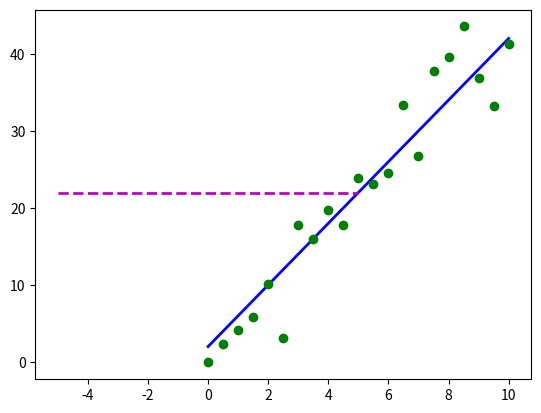

Generate this figure with matplotlib: (Note: this script raises an exception after producing the figure.)
"""Lesson9 Optimisers: Building a parameterised model"""
"""Fit a line to a given set of data points using optimisation."""

import pandas as pd
import matplotlib.pyplot as plt
import numpy as np
import scipy.optimize as spo


#------Describe to the optimiser the function it is trying to minimise------
def error(line, data): #error function
    """Compute error between given line model and observed data.
    Parameters
    ----------
    line: tuple/list/array(C0, C1) where C0 is slope and C1 is Y-intercept
    data: 2D array where each row is a point (x, y)
    
    Returns error as a single real value
    """
    
    #Metric: Sum of squared Y-axis differences, y2 - c0.x1 + c1
    err = np.sum((data[:,1] - line[0]*data[:, 0] + line[1])**2)
    return err

#------Build optimiser which finds a line that minimises the error func-----
def fit_line(data, error_func):
    """Fit a line to given data, using a supplied error function.
    Parameters
    ----------
    data: 2d array where each row is a point (X0, Y)
    error_func: function that computes the error between a line and observed
    data.
    
    Returns line that minimises the error function.
    """
    #Generate initial guess for the line model
    l = np.float32([0, np.mean(data[:, 1])]) #slope = 0, inter. = mean(y_values)
    
    #Plot initial guess (optional)
    x_ends = np.float32([-5,5])
    plt.plot(x_ends, l[0]*x_ends + l[1], 'm--', linewidth=2.0, 
             label = 'initial guess')
    
    #Call the optimiser to minimise error function
    result = spo.minimize(error_func, l, args=(data, ), method = 'SLSQP', 
                          options = {'disp': True})
    return result.x

#-------------test run----------------------------------------------------
def test_run():
    #Define the original line.  This is the one we want optimiser to find.
    l_orig = np.float32([4,2])
    print('Original line: C0 = {}, C1 = {}'. format(l_orig[0], l_orig[1]))
    Xorig = np.linspace(0, 10, 21)
    Yorig = l_orig[0]*Xorig + l_orig[1]
    plt.plot(Xorig, Yorig, 'b-', linewidth = 2.0, label = 'Original line')
    
    #Generate noisy data points, to create some errors around the line.
    noise_sigma = 3.0
    noise = np.random.normal(0, noise_sigma, Yorig.shape)
    data = np.asarray([Xorig, Yorig + noise]).T
    plt.plot(data[:,0], data[:,1], 'go', label = 'Data points')
    
    #Try to fit a line to this data
    l_fit = fit_line(data, error)
    print('Fitted line: C0 = {}, C1 = {}'.format(l_fit[0], l_fit[1]))
    plt.plot(data[:,0], l_fit[0]*data[:, 0] + l_fit[1], 'r--', linewidth = 2.0, 
             label = '')
    
#-------------run it----------------------------------------------------
if __name__ == '__main__':
    test_run()


'''
def f(X):
    """Given a scalar X, return some value (a real number)."""
    Y = (X - 1.5)**2 + 0.5
    print('X = {}, Y = {}'.format(X,Y)) #for tracing
    return(Y)
    
def test_run():
    print('Minima found at:')
    print('X = {}, Y = {}'.format(min_result.x, min_result.fun))
    
    #Plot function values, mark minima
    Xplot = np.linspace(0.5, 2.5, 21)
    Yplot = f(Xplot)
    plt.plot(Xplot, Yplot)
    plt.plot(min_result.x, min_result.fun, 'ro')
    plt.title('Minima of an objective function')
    plt.show()
'''